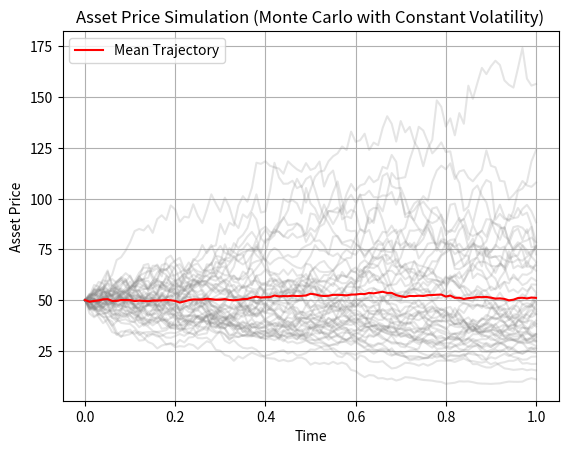

The matplotlib source for this figure:
import numpy as np
import matplotlib.pyplot as plt
from typing import List


class AssetPriceSimulator:
    """
    Class responsible for simulating asset prices using geometric Brownian motion.
    # (FR) Classe responsable de la simulation des prix d’un actif via un mouvement brownien géométrique.
    """

    def __init__(self, initial_price: float, mu: float, sigma: float, total_time: float, num_steps: int):
        """
        Initialize model parameters.
        # (FR) Initialiser les paramètres du modèle.
        """
        self.initial_price = initial_price
        self.mu = mu
        self.sigma = sigma
        self.total_time = total_time
        self.num_steps = num_steps
        self.dt = total_time / num_steps
        self.time_grid = np.linspace(0, total_time, num_steps + 1)

    def generate_single_trajectory(self) -> List[float]:
        """
        Generate a single asset price trajectory.
        # (FR) Générer une seule trajectoire du prix de l’actif.
        """
        prices = [self.initial_price]

        for _ in range(self.num_steps):
            # Generate a random shock from normal distribution
            # (FR) Générer un choc aléatoire selon une loi normale
            random_shock = np.random.normal(0, 1)

            # Drift term represents expected return over time
            # (FR) Le terme de drift représente le rendement moyen attendu dans le temps
            drift = (self.mu - 0.5 * self.sigma ** 2) * self.dt

            # Diffusion term represents randomness/volatility
            # (FR) Le terme de diffusion représente l’aléa, c’est-à-dire la volatilité
            diffusion = self.sigma * np.sqrt(self.dt) * random_shock

            # Update the price using geometric Brownian motion formula
            # (FR) Mise à jour du prix avec la formule du mouvement brownien géométrique
            new_price = prices[-1] * np.exp(drift + diffusion)
            prices.append(new_price)

        return prices

    def generate_multiple_trajectories(self, num_trajectories: int) -> List[List[float]]:
        """
        Generate multiple price trajectories.
        # (FR) Générer plusieurs trajectoires de prix.
        """
        return [self.generate_single_trajectory() for _ in range(num_trajectories)]


class TrajectoryAnalyzer:
    """
    Class for analyzing multiple trajectories.
    # (FR) Classe pour analyser plusieurs trajectoires.
    """

    @staticmethod
    def compute_mean_trajectory(trajectories: List[List[float]]) -> List[float]:
        """
        Compute the average trajectory across all simulations.
        # (FR) Calculer la trajectoire moyenne parmi toutes les simulations.
        """
        return list(np.mean(trajectories, axis=0))


class TrajectoryPlotter:
    """
    Class responsible for visualizing the trajectories.
    # (FR) Classe responsable de la visualisation des trajectoires.
    """

    @staticmethod
    def plot_trajectories(time_grid: np.ndarray, trajectories: List[List[float]], mean_trajectory: List[float]) -> None:
        """
        Plot all trajectories and the mean trajectory.
        # (FR) Tracer toutes les trajectoires ainsi que la trajectoire moyenne.
        """
        for traj in trajectories:
            plt.plot(time_grid, traj, alpha=0.2, color='gray')  # light gray for individual paths
            # (FR) gris clair pour les trajectoires individuelles
        plt.plot(time_grid, mean_trajectory, color='red', label='Mean Trajectory')
        # (FR) en rouge : la trajectoire moyenne
        plt.title('Asset Price Simulation (Monte Carlo with Constant Volatility)')
        # (FR) Simulation du prix d’un actif (Monte Carlo avec volatilité constante)
        plt.xlabel('Time')
        plt.ylabel('Asset Price')
        plt.grid(True)
        plt.legend()
        plt.show()


def main():
    # Simulation parameters
    # (FR) Paramètres de simulation
    initial_price = 50.0
    mu = 0.05
    sigma = 0.5
    total_time = 1.0
    num_steps = 100
    num_trajectories = 50

    # Create simulator object
    # (FR) Créer un objet simulateur
    simulator = AssetPriceSimulator(initial_price, mu, sigma, total_time, num_steps)

    # Generate asset price trajectories
    # (FR) Générer les trajectoires du prix de l’actif
    trajectories = simulator.generate_multiple_trajectories(num_trajectories)

    # Compute average trajectory
    # (FR) Calculer la trajectoire moyenne
    mean_trajectory = TrajectoryAnalyzer.compute_mean_trajectory(trajectories)

    # Plot the results
    # (FR) Afficher les résultats
    TrajectoryPlotter.plot_trajectories(simulator.time_grid, trajectories, mean_trajectory)


if __name__ == '__main__':
    main()
